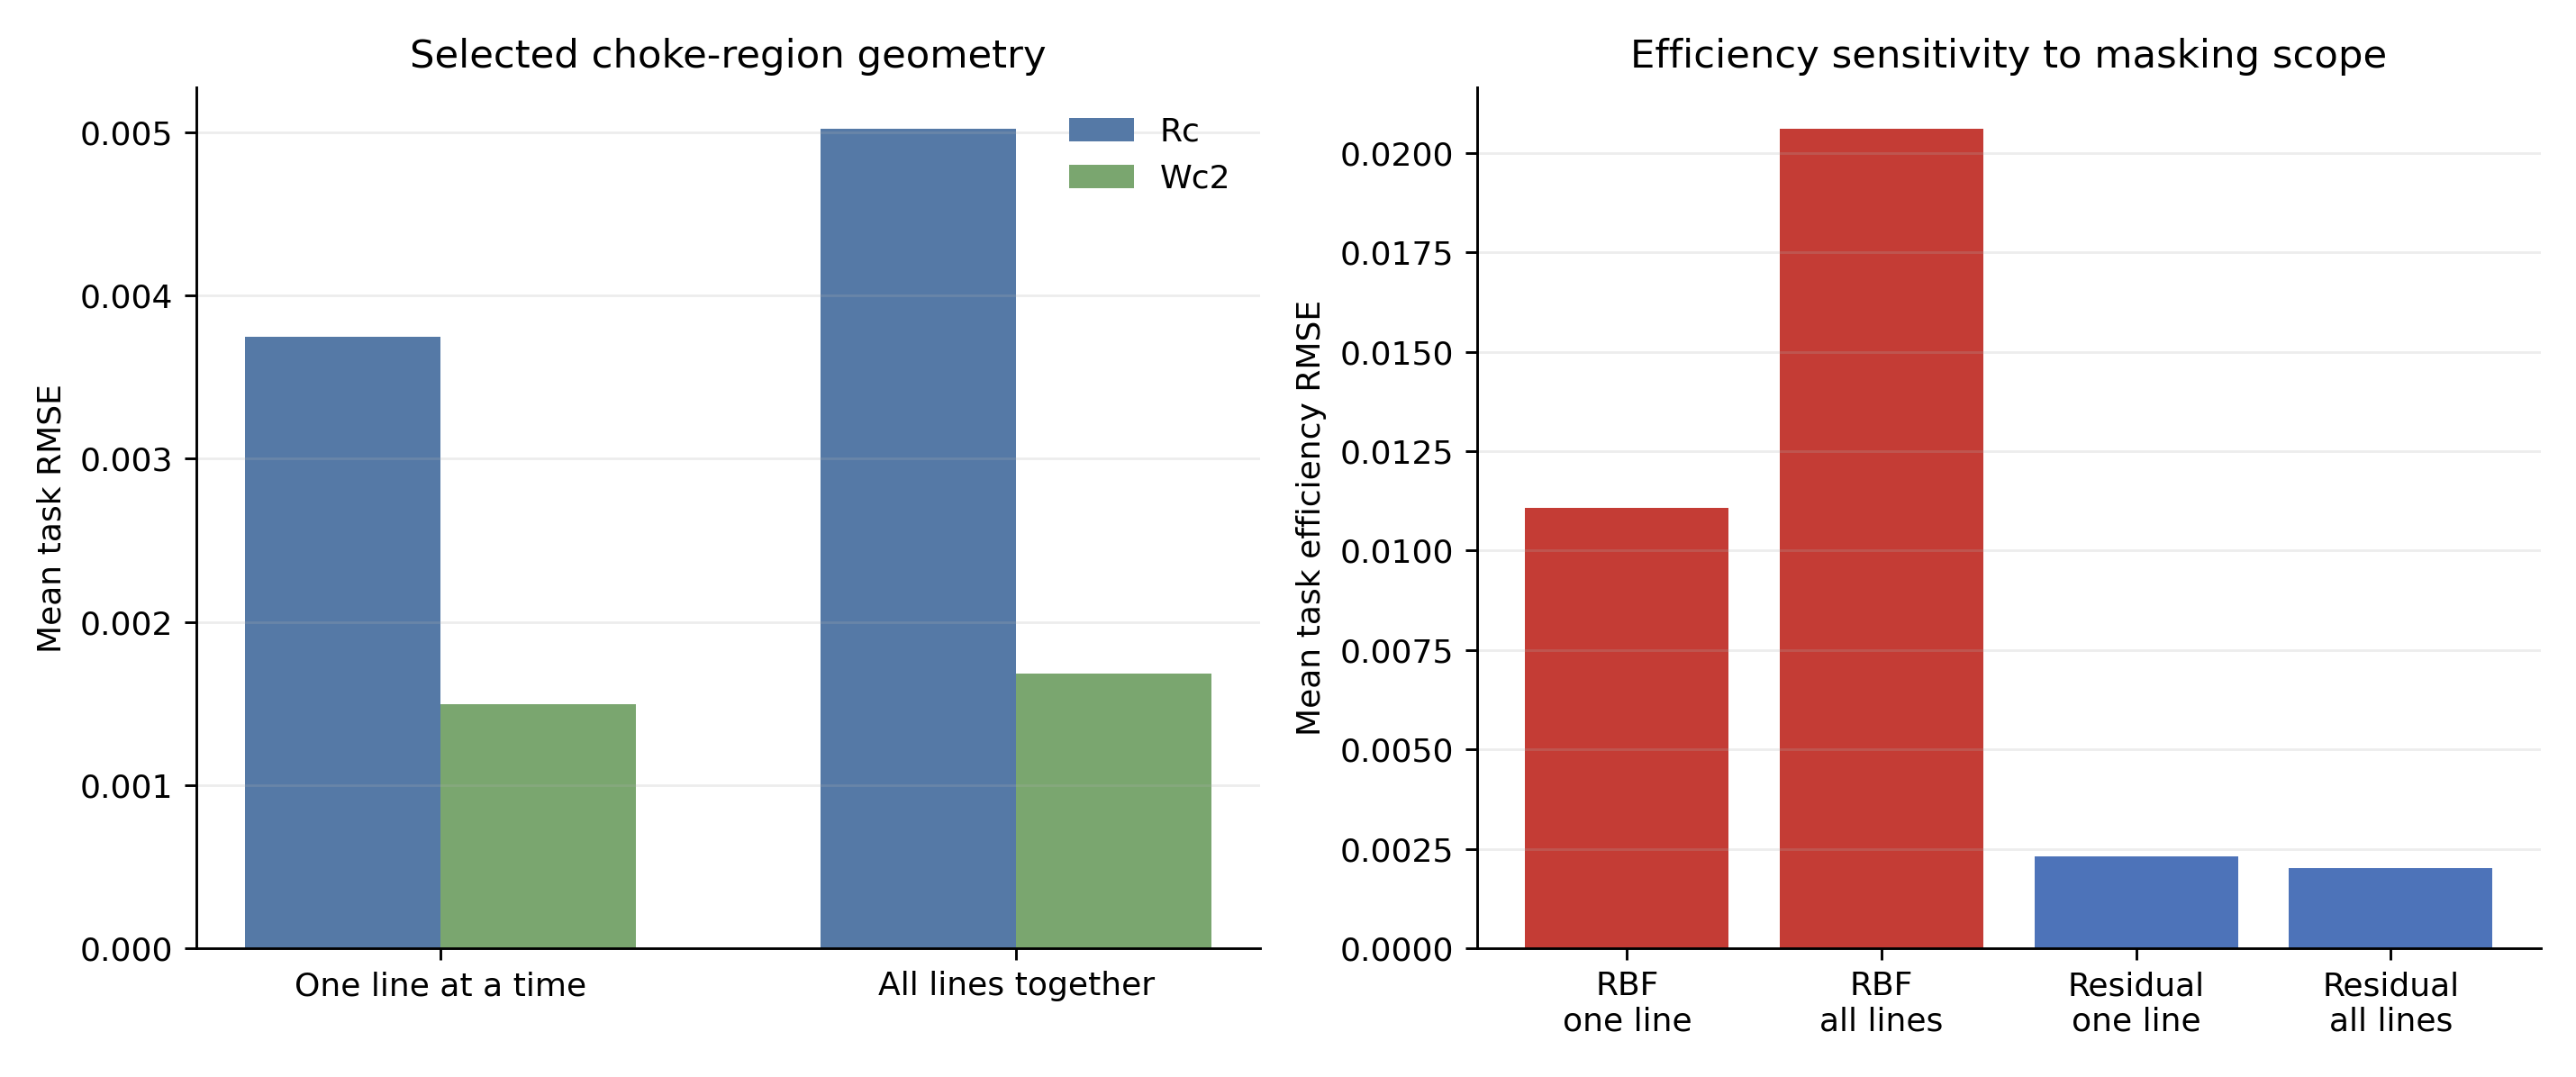

The table this chart was drawn from, first rows:
quantity, masking_scenario, method, Rc_mean_task_RMSE, Rc_pooled_RMSE, Wc2_mean_task_RMSE, Wc2_pooled_RMSE, effc_mean_task_RMSE, effc_pooled_RMSE
geometry_selected, leave_one_speedline_out, ExtraTrees, 0.003748, 0.003916, 0.001494, 0.001694, , 
geometry_selected, all_speedlines_simultaneous, LinearRegression, 0.005024, 0.005436, 0.001683, 0.001755, , 
efficiency_RBF_surface, leave_one_speedline_out, RBFInterpolator, , , , , 0.01107, 0.0168
efficiency_RBF_surface, all_speedlines_simultaneous, RBFInterpolator, , , , , 0.02062, 0.0303
efficiency_residual, leave_one_speedline_out, casewise selected, , , , , 0.002312, 0.002883
efficiency_residual, all_speedlines_simultaneous, ExtraTrees, , , , , 0.002015, 0.00279
